Labelled photos from "Ripe_UnRipe_Pistachios", an image-classification folder in haktas51/Ripe_UnRipe_Pistachios. The possible labels are: ripe, unripe.

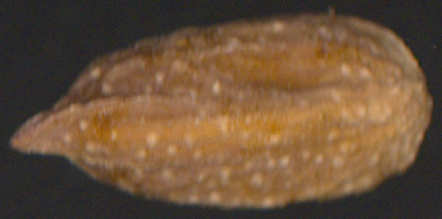
Label: unripe

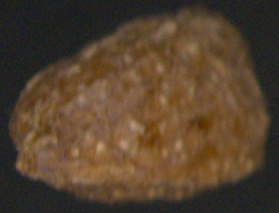
Label: unripe

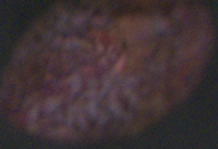
Label: ripe

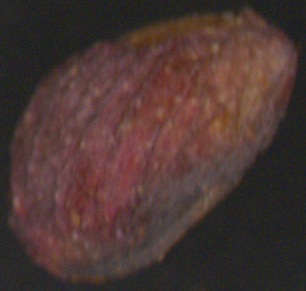
Label: ripe

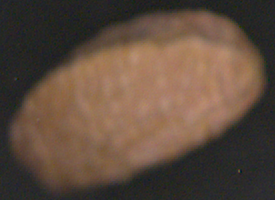
Label: unripe

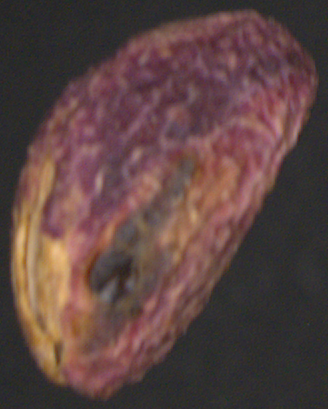
Label: ripe
